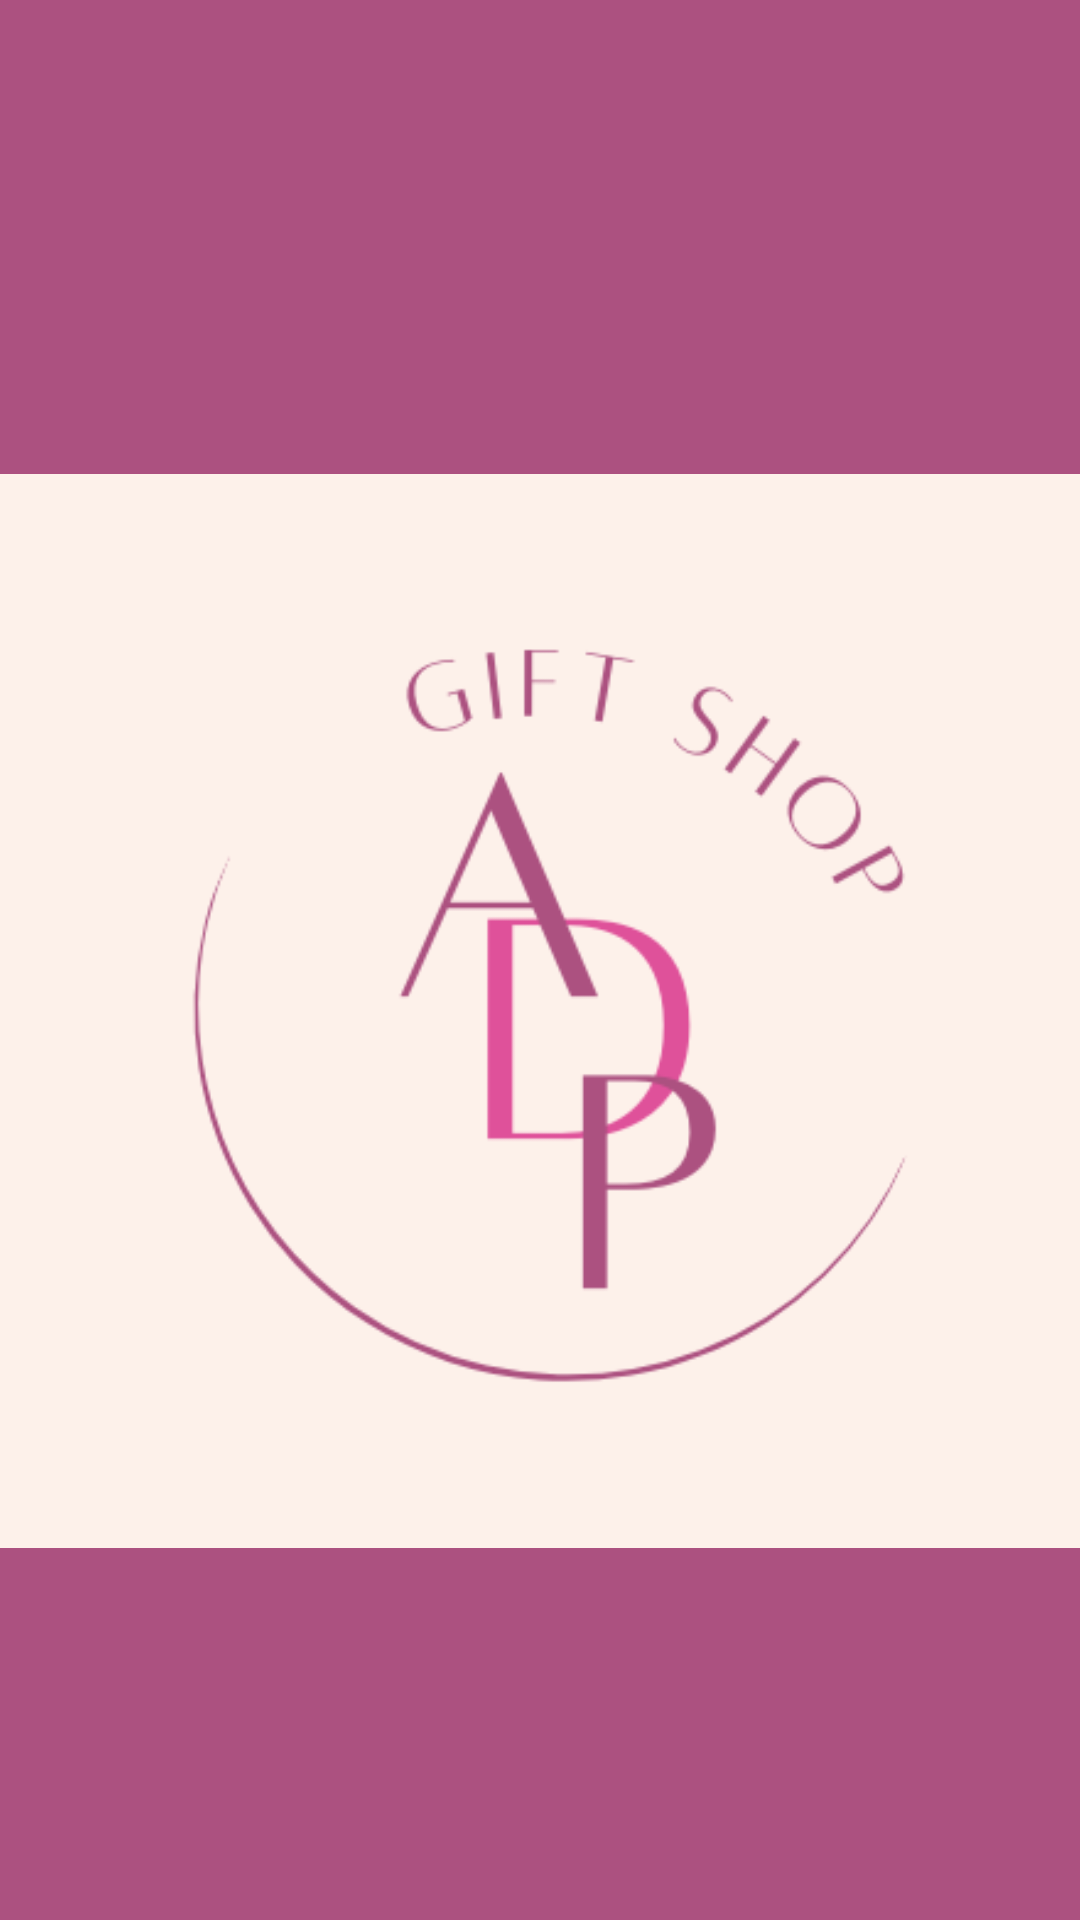

Android layout source for this screen:
<!-- AndroidManifest.xml: application theme Theme.Mad -->
<!-- res/layout/activity_home.xml -->
<?xml version="1.0" encoding="utf-8"?>
<androidx.constraintlayout.widget.ConstraintLayout xmlns:android="http://schemas.android.com/apk/res/android"
    xmlns:app="http://schemas.android.com/apk/res-auto"
    xmlns:tools="http://schemas.android.com/tools"
    android:layout_width="match_parent"
    android:layout_height="match_parent"
    android:layout_="#AC5180"
    android:background="#FFFFFF"
    tools:context=".Activities.Home">

    <TextView
        android:id="@+id/hometitle"
        android:layout_width="wrap_content"
        android:layout_height="wrap_content"
        android:layout_marginTop="216dp"
        android:fontFamily="sans-serif"
        android:text="WELCOME TO GIFT STORE"
        android:textColor="#AC5180"

        android:textSize="28sp"
        android:textStyle="bold"
        app:layout_constraintEnd_toEndOf="parent"
        app:layout_constraintHorizontal_bias="0.493"
        app:layout_constraintStart_toStartOf="parent"
        app:layout_constraintTop_toTopOf="parent" />

    <ImageView
        android:id="@+id/imageView4"
        android:layout_width="409dp"
        android:layout_height="410dp"
        android:background="#F1A5AD"
        app:layout_constraintBottom_toBottomOf="parent"
        app:layout_constraintEnd_toEndOf="parent"
        app:layout_constraintStart_toStartOf="parent"
        app:layout_constraintTop_toTopOf="parent"
        app:layout_constraintVertical_bias="0.559"
        app:srcCompat="@drawable/giftlogo" />

    <com.google.android.material.appbar.MaterialToolbar
        android:id="@+id/materialToolbar"
        android:layout_width="422dp"
        android:layout_height="158dp"
        android:background="@color/darkpurple"
        android:minHeight="?attr/actionBarSize"
        android:theme="?attr/actionBarTheme"
        app:layout_constraintBottom_toTopOf="@+id/hometitle"
        app:layout_constraintEnd_toEndOf="parent"
        app:layout_constraintHorizontal_bias="0.545"
        app:layout_constraintStart_toStartOf="parent"
        app:layout_constraintTop_toTopOf="parent"
        app:layout_constraintVertical_bias="0.0" />

    <com.google.android.material.appbar.MaterialToolbar
        android:id="@+id/materialToolbar"
        android:layout_width="414dp"
        android:layout_height="124dp"
        android:background="@color/darkpurple"
        android:minHeight="?attr/actionBarSize"
        android:theme="?attr/actionBarTheme"
        app:layout_constraintBottom_toBottomOf="parent"
        app:layout_constraintEnd_toEndOf="parent"
        app:layout_constraintHorizontal_bias="0.0"
        app:layout_constraintStart_toStartOf="parent"
        app:layout_constraintTop_toBottomOf="@+id/imageView4"
        app:layout_constraintVertical_bias="1.0" />

</androidx.constraintlayout.widget.ConstraintLayout>
<!-- resources referenced by this layout -->
<resources>
  <color name="darkpurple">#AC5180</color>
  <!-- drawable giftlogo: png bitmap (drawable, 15715 bytes) -->
  <style name="Theme.Mad" parent="Base.Theme.Mad" />
  <style name="Base.Theme.Mad" parent="Theme.AppCompat.Light.NoActionBar">
          
          
      </style>
</resources>
